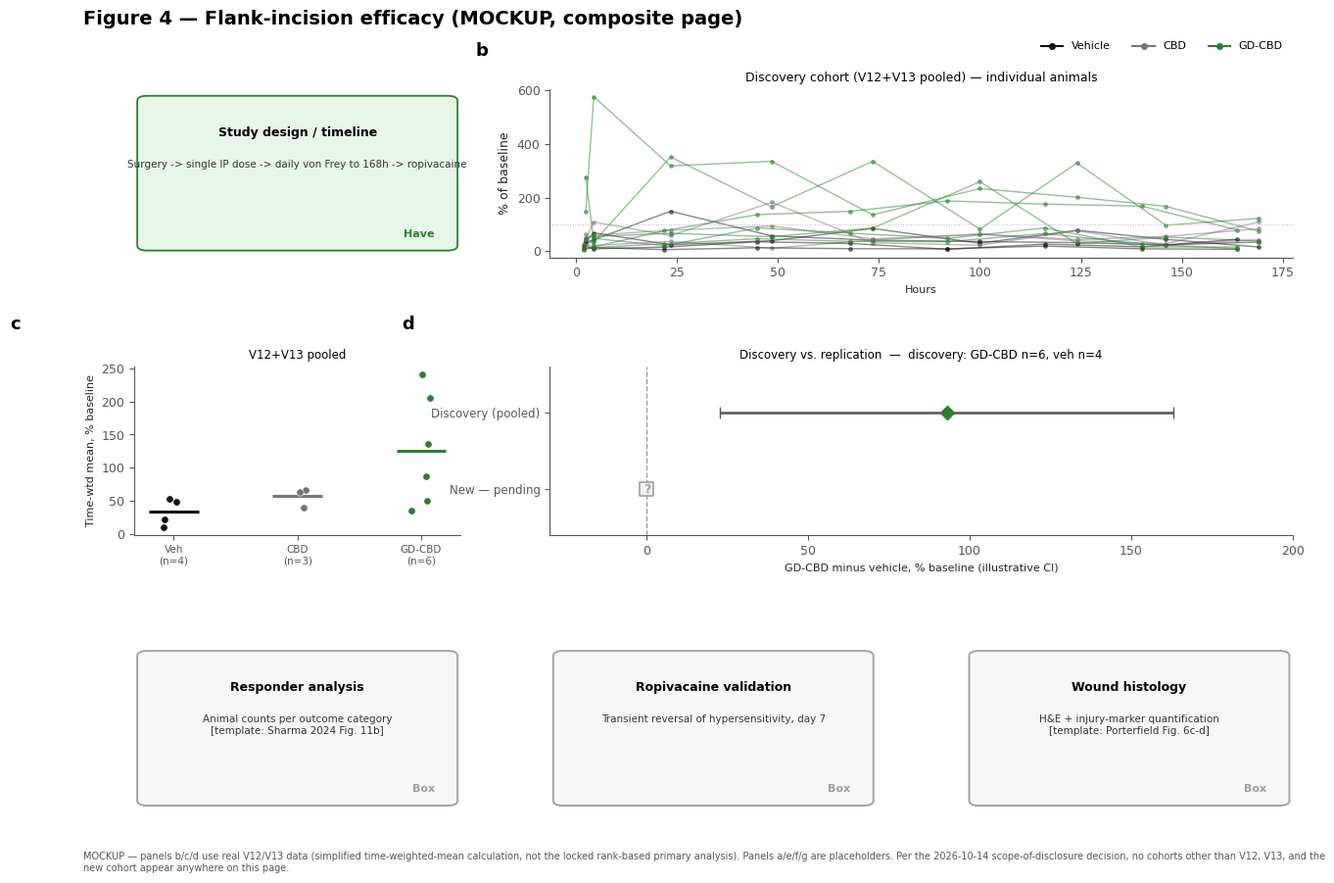

Generate this figure with matplotlib: (Note: this script raises an exception after producing the figure.)
"""
Figure 4 — ONE composite page, matching the journal convention seen across
all four comparator papers (Sah 2023, Porterfield/Sharma 2023, Sharma 2024,
Gusdon 2022): multi-panel figures built around one theme, lettered subpanels
on a single page, not separate images per chart.

Panels a/e/f/g are boxes (no data yet). Panels b/c/d use the real V12/V13
data, same calculation as build_fig4.py.
"""
import numpy as np
import matplotlib.pyplot as plt
import matplotlib.patches as patches
from matplotlib.lines import Line2D
from matplotlib.gridspec import GridSpec

plt.rcParams.update({
    "font.family": "DejaVu Sans",
    "font.size": 9,
    "axes.spines.top": False,
    "axes.spines.right": False,
    "axes.edgecolor": "#555555",
    "axes.labelcolor": "#222222",
    "xtick.color": "#555555",
    "ytick.color": "#555555",
    "figure.facecolor": "white",
    "savefig.facecolor": "white",
})

COLOR = {"GD-CBD": "#2E7D32", "CBD": "#757575", "Vehicle": "#111111"}

DATA = {
    "V12 (Dec 2024)": {
        "GD-CBD": ([77.5, 77.5, 77.5],
                   [2.5, 4.5, 23.5, 48.5, 73.5, 100, 124, 146, 169],
                   [[37.385, 42.140, 51.165, 41.385, 66.455, 200.715, 21.260, 40.245, 29.045],
                    [112.735, 447.000, 246.635, 259.855, 104.600, 180.870, 155.615, 129.465, 57.000],
                    [214.325, 26.300, 272.540, 128.225, 259.855, 63.320, 254.885, 74.600, 94.475]]),
        "CBD": ([77.5, 57.8625, 70.815],
                [2.5, 4.5, 23.5, 48.5, 73.5, 100, 124, 146, 169],
                [[47.220, 16.095, 27.585, 8.190, 31.705, 48.625, 29.545, 21.060, 84.315],
                 [25.785, 62.750, 33.330, 105.195, 17.645, 12.315, 43.850, 12.600, 24.530],
                 [31.425, 42.140, 54.875, 66.185, 31.905, 44.855, 30.255, 38.550, 58.655]]),
        "Vehicle": ([70.815, 70.815],
                    [2.5, 4.5, 23.5, 48.5, 73.5, 100, 124, 146, 169],
                    [[27.330, 48.050, 16.390, 27.320, 59.660, 20.490, 54.995, 30.845, 10.425],
                     [22.850, 29.730, 105.285, 40.030, 28.530, 25.105, 22.060, 16.025, 23.650]]),
    },
    "V13 (Jan 2025)": {
        "GD-CBD": ([100.31, 102.4, 63.56],
                   [2, 4.5, 22, 45, 68, 92, 116, 140, 163.5],
                   [[5.35, 47.22, 19.94, 86.43, 66.78, 47.22, 86.43, 15.45, 14.75],
                    [9.25, 12.9, 27.55, 47.22, 36.58, 35.55, 66.78, 27.07, 8.62],
                    [16.02, 9.67, 48.25, 86.43, 94.3, 119.08, 111.4, 106.77, 50.3]]),
        "Vehicle": ([30.52, 29.26],
                    [2, 4.5, 22, 45, 68, 92, 116, 140, 163.5],
                    [[6.11, 2.47, 4.43, 10.51, 8.59, 1.92, 7.81, 4.7, 13.29],
                     [1.94, 3.83, 1.47, 3.52, 2.51, 2.35, 5.37, 2.36, 1.91]]),
    },
}
ARM_ORDER = ["Vehicle", "CBD", "GD-CBD"]
COHORT_ORDER = list(DATA.keys())


def pct_baseline(baselines, values):
    return [[100.0 * v / b for v in series] for b, series in zip(baselines, values)]


def time_weighted_mean_pct(hours, pct_series):
    h = np.array(hours, dtype=float)
    return [np.trapezoid(np.array(s, dtype=float), h) / (h[-1] - h[0]) for s in pct_series]


def box_panel(ax, letter, title, desc, status):
    status_color = {"Have": "#2E7D32", "Partial": "#B8860B", "Box": "#9E9E9E"}
    status_face = {"Have": "#E8F5E9", "Partial": "#FFF8E1", "Box": "#F7F7F7"}
    ax.set_xlim(0, 1); ax.set_ylim(0, 1); ax.axis("off")
    rect = patches.FancyBboxPatch((0.02, 0.05), 0.96, 0.9,
                                   boxstyle="round,pad=0.01,rounding_size=0.03",
                                   linewidth=1.3, edgecolor=status_color[status], facecolor=status_face[status])
    ax.add_patch(rect)
    ax.text(0.5, 0.78, title, fontsize=9, fontweight="bold", ha="center", va="top", wrap=True)
    ax.text(0.5, 0.58, desc, fontsize=7.5, ha="center", va="top", wrap=True, color="#333333")
    ax.text(0.92, 0.12, status, fontsize=8, fontweight="bold", ha="right", color=status_color[status])


fig = plt.figure(figsize=(13, 9))
fig.suptitle("Figure 4 — Flank-incision efficacy (MOCKUP, composite page)", fontsize=14, fontweight="bold", x=0.02, ha="left", y=0.99)
gs = GridSpec(3, 6, figure=fig, hspace=0.65, wspace=0.75, top=0.90, bottom=0.08, left=0.06, right=0.97)

# Panel a: schematic (box, but "Have" status - design is set, just needs a drawn diagram)
ax_a = fig.add_subplot(gs[0, 0:2])
box_panel(ax_a, "a", "Study design / timeline", "Surgery -> single IP dose -> daily von Frey to 168h -> ropivacaine", "Have")

# Panel b: time course, V12+V13 treated as one discovery cohort (same preparation,
# Batch 1). Individual animal trajectories shown, not binned to a common timepoint
# grid - V12 and V13 used different von Frey sampling hours, and fabricating a
# shared timeline would overstate precision. No per-cohort distinction drawn.
ax_b = fig.add_subplot(gs[0, 2:6])
for cohort in COHORT_ORDER:
    arms = DATA[cohort]
    for arm in ARM_ORDER:
        if arm not in arms:
            continue
        baselines, hours, values = arms[arm]
        pct = pct_baseline(baselines, values)
        for animal in pct:
            ax_b.plot(hours, animal, color=COLOR[arm], linewidth=1.0, alpha=0.5, marker="o", markersize=2.5)
ax_b.axhline(100, color="#bbbbbb", linewidth=0.7, linestyle=":")
ax_b.set_title("Discovery cohort (V12+V13 pooled) — individual animals", fontsize=9)
ax_b.set_xlabel("Hours", fontsize=8)
ax_b.set_ylabel("% of baseline")
ax_b.text(-0.1, 1.2, "b", transform=ax_b.transAxes, fontsize=13, fontweight="bold")
handles = [Line2D([0], [0], color=COLOR[a], marker="o", markersize=4, label=a) for a in ARM_ORDER]
fig.legend(handles=handles, loc="upper right", ncol=3, frameon=False, fontsize=8, bbox_to_anchor=(0.97, 0.965))

# Panel c: AUC pooled
ax_c = fig.add_subplot(gs[1, 0:2])
pooled_vals = {"Vehicle": [], "CBD": [], "GD-CBD": []}
for cohort in COHORT_ORDER:
    for arm in ARM_ORDER:
        if arm not in DATA[cohort]:
            continue
        b, h, v = DATA[cohort][arm]
        pooled_vals[arm].extend(time_weighted_mean_pct(h, pct_baseline(b, v)))
rng = np.random.default_rng(0)
xpos = {"Vehicle": 0, "CBD": 1, "GD-CBD": 2}
for arm in ARM_ORDER:
    vals = pooled_vals[arm]
    xs = xpos[arm] + rng.uniform(-0.08, 0.08, size=len(vals))
    ax_c.scatter(xs, vals, color=COLOR[arm], s=28, zorder=3, edgecolor="white", linewidth=0.4)
    ax_c.hlines(np.mean(vals), xpos[arm] - 0.2, xpos[arm] + 0.2, color=COLOR[arm], linewidth=2.2, zorder=2)
ax_c.set_xticks([0, 1, 2])
ax_c.set_xticklabels([f"Veh\n(n={len(pooled_vals['Vehicle'])})", f"CBD\n(n={len(pooled_vals['CBD'])})", f"GD-CBD\n(n={len(pooled_vals['GD-CBD'])})"], fontsize=7.5)
ax_c.set_ylabel("Time-wtd mean, % baseline", fontsize=8)
ax_c.set_title("V12+V13 pooled", fontsize=8.5)
ax_c.text(-0.38, 1.22, "c", transform=ax_c.transAxes, fontsize=13, fontweight="bold")

# Panel d: effect size, discovery (pooled) vs new cohort (pending) — two rows,
# matching the plan's actual replication test (new/independent preparation vs
# the discovery data), not a per-cohort breakdown of V12 vs V13.
ax_d = fig.add_subplot(gs[1, 2:6])
gd_vals_all, ve_vals_all = [], []
for cohort in COHORT_ORDER:
    b_gd, h_gd, v_gd = DATA[cohort]["GD-CBD"]
    b_ve, h_ve, v_ve = DATA[cohort]["Vehicle"]
    gd_vals_all.extend(time_weighted_mean_pct(h_gd, pct_baseline(b_gd, v_gd)))
    ve_vals_all.extend(time_weighted_mean_pct(h_ve, pct_baseline(b_ve, v_ve)))
diff = np.mean(gd_vals_all) - np.mean(ve_vals_all)
se = np.sqrt(np.var(gd_vals_all, ddof=1) / len(gd_vals_all) + np.var(ve_vals_all, ddof=1) / len(ve_vals_all))

ax_d.errorbar([diff], [1], xerr=[1.96 * se], fmt="D", color="#2E7D32", markersize=7, capsize=4, linewidth=1.8, ecolor="#555555")
ax_d.scatter([0], [0], marker="s", s=100, facecolor="#f2f2f2", edgecolor="#9E9E9E", linewidth=1.2, zorder=3)
ax_d.text(0, 0, "?", ha="center", va="center", fontsize=9, color="#9E9E9E", fontweight="bold")
ax_d.axvline(0, color="#999999", linewidth=1, linestyle="--")
ax_d.set_xlim(-30, 200)
ax_d.set_ylim(-0.6, 1.6)
ax_d.set_yticks([0, 1])
ax_d.set_yticklabels(["New — pending", "Discovery (pooled)"], fontsize=8.5)
ax_d.set_xlabel("GD-CBD minus vehicle, % baseline (illustrative CI)", fontsize=8)
ax_d.set_title(f"Discovery vs. replication  —  discovery: GD-CBD n={len(gd_vals_all)}, veh n={len(ve_vals_all)}", fontsize=8.5)
ax_d.text(-0.2, 1.22, "d", transform=ax_d.transAxes, fontsize=13, fontweight="bold")

# Panels e, f, g: boxes
ax_e = fig.add_subplot(gs[2, 0:2])
box_panel(ax_e, "e", "Responder analysis", "Animal counts per outcome category\n[template: Sharma 2024 Fig. 11b]", "Box")
ax_f = fig.add_subplot(gs[2, 2:4])
box_panel(ax_f, "f", "Ropivacaine validation", "Transient reversal of hypersensitivity, day 7", "Box")
ax_g = fig.add_subplot(gs[2, 4:6])
box_panel(ax_g, "g", "Wound histology", "H&E + injury-marker quantification\n[template: Porterfield Fig. 6c-d]", "Box")

fig.text(0.02, 0.015,
         "MOCKUP — panels b/c/d use real V12/V13 data (simplified time-weighted-mean calculation, not the locked rank-based primary analysis). "
         "Panels a/e/f/g are placeholders. Per the 2026-10-14 scope-of-disclosure decision, no cohorts other than V12, V13, and the new cohort appear anywhere on this page.",
         fontsize=7, color="#555555", wrap=True)

plt.savefig("/home/user/gd-cbd/figures/mockups/fig4_composite.png", dpi=200, bbox_inches="tight")
plt.close()
print("Saved fig4_composite.png")
